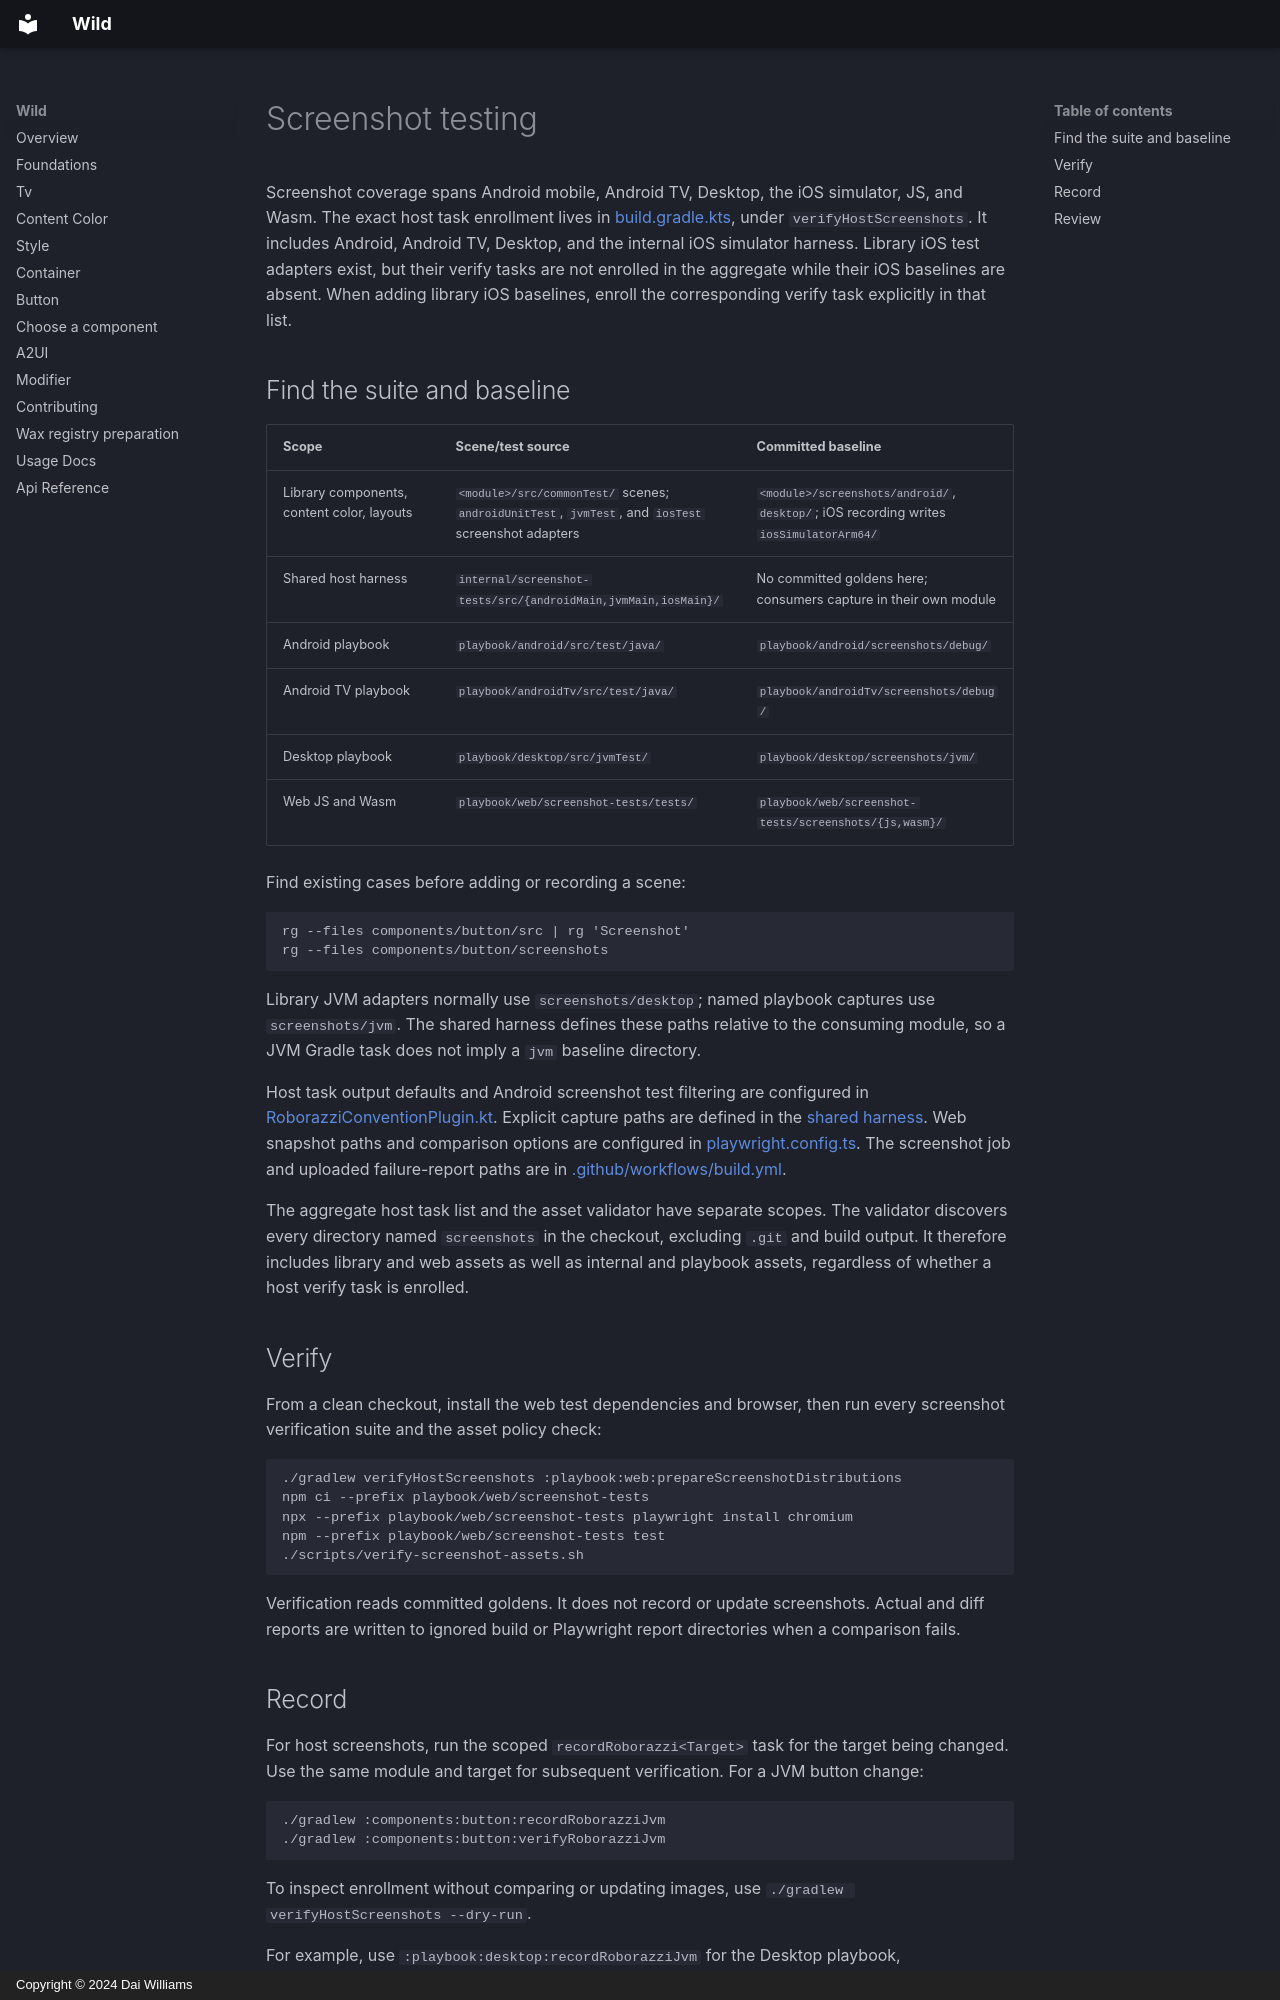

repository: Daio-io/wild · page: screenshot-testing/index.html · generator: mkdocs · copyright: Copyright © 2024 Dai Williams

# Screenshot testing

Screenshot coverage spans Android mobile, Android TV, Desktop, the iOS simulator, JS, and Wasm.
The exact host task enrollment lives in
[build.gradle.kts](https://github.com/Daio-io/wild/blob/main/build.gradle.kts), under
`verifyHostScreenshots`. It includes Android, Android TV, Desktop, and the internal
iOS simulator harness. Library iOS test adapters exist, but their verify tasks are
not enrolled in the aggregate while their iOS baselines are absent. When adding
library iOS baselines, enroll the corresponding verify task explicitly in that list.

## Find the suite and baseline

| Scope | Scene/test source | Committed baseline |
| --- | --- | --- |
| Library components, content color, layouts | `<module>/src/commonTest/` scenes; `androidUnitTest`, `jvmTest`, and `iosTest` screenshot adapters | `<module>/screenshots/android/`, `desktop/`; iOS recording writes `iosSimulatorArm64/` |
| Shared host harness | `internal/screenshot-tests/src/{androidMain,jvmMain,iosMain}/` | No committed goldens here; consumers capture in their own module |
| Android playbook | `playbook/android/src/test/java/` | `playbook/android/screenshots/debug/` |
| Android TV playbook | `playbook/androidTv/src/test/java/` | `playbook/androidTv/screenshots/debug/` |
| Desktop playbook | `playbook/desktop/src/jvmTest/` | `playbook/desktop/screenshots/jvm/` |
| Web JS and Wasm | `playbook/web/screenshot-tests/tests/` | `playbook/web/screenshot-tests/screenshots/{js,wasm}/` |

Find existing cases before adding or recording a scene:

```bash
rg --files components/button/src | rg 'Screenshot'
rg --files components/button/screenshots
```

Library JVM adapters normally use `screenshots/desktop`; named playbook captures
use `screenshots/jvm`. The shared harness defines these paths relative to the
consuming module, so a JVM Gradle task does not imply a `jvm` baseline directory.

Host task output defaults and Android screenshot test filtering are configured in
[RoborazziConventionPlugin.kt](https://github.com/Daio-io/wild/blob/main/gradle/build-logic/convention/src/main/kotlin/io/daio/gradle/RoborazziConventionPlugin.kt).
Explicit capture paths are defined in the
[shared harness](https://github.com/Daio-io/wild/tree/main/internal/screenshot-tests/src).
Web snapshot paths and comparison options are configured in
[playwright.config.ts](https://github.com/Daio-io/wild/blob/main/playbook/web/screenshot-tests/playwright.config.ts).
The screenshot job and uploaded failure-report paths are in
[.github/workflows/build.yml](https://github.com/Daio-io/wild/blob/main/.github/workflows/build.yml).

The aggregate host task list and the asset validator have separate scopes. The
validator discovers every directory named `screenshots` in the checkout, excluding
`.git` and build output. It therefore includes library and web assets as well as
internal and playbook assets, regardless of whether a host verify task is enrolled.

## Verify

From a clean checkout, install the web test dependencies and browser, then run every screenshot
verification suite and the asset policy check:

```bash
./gradlew verifyHostScreenshots :playbook:web:prepareScreenshotDistributions
npm ci --prefix playbook/web/screenshot-tests
npx --prefix playbook/web/screenshot-tests playwright install chromium
npm --prefix playbook/web/screenshot-tests test
./scripts/verify-screenshot-assets.sh
```

Verification reads committed goldens. It does not record or update screenshots. Actual and diff
reports are written to ignored build or Playwright report directories when a comparison fails.
